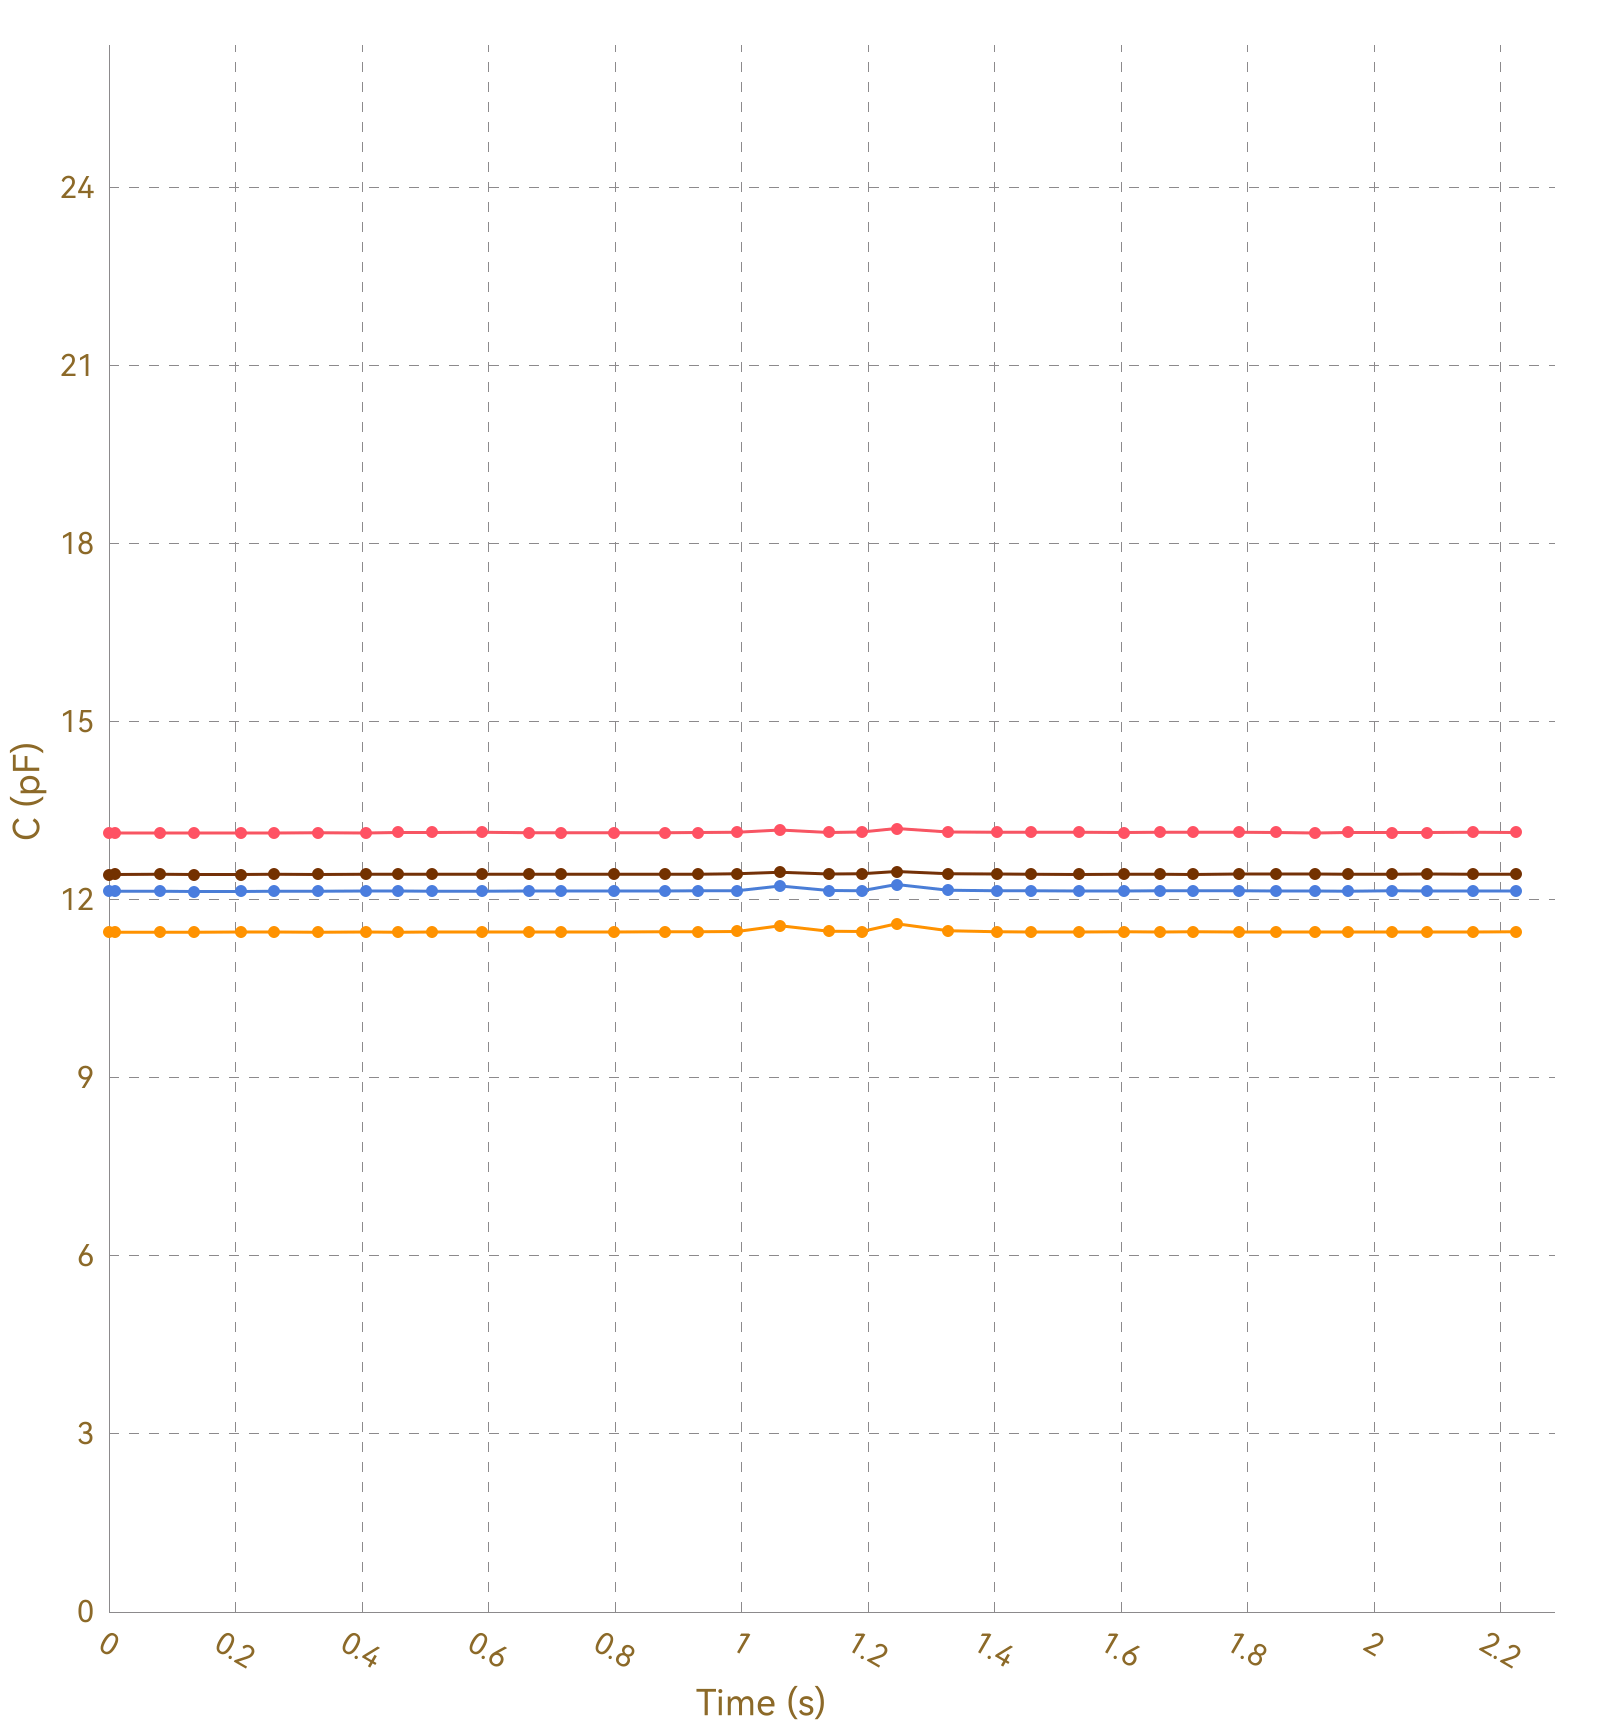

Source data for this figure (header and first rows):
, Ch1, , Ch2, , Ch3, , Ch4, , Ch5, , Ch6, , Ch7, , Ch8, 
Time (s), C (pF), ΔC/C0 (%), C (pF), ΔC/C0 (%), C (pF), ΔC/C0 (%), C (pF), ΔC/C0 (%), C (pF), ΔC/C0 (%), C (pF), ΔC/C0 (%), C (pF), ΔC/C0 (%), C (pF), ΔC/C0 (%)
0.010, 13.12, 0.0000, 11.45, 0.0000, 12.14, 0.0000, 12.42, 0.0000, OL, OL, OL, OL, OL, OL, 0.0000, 0.0000
0.011, 13.12, 0.0000, 11.45, 0.0000, 12.14, 0.0000, 12.43, 0.0000, OL, OL, OL, OL, OL, OL, 0.0000, 0.0000
0.042, 13.13, 0.0000, 11.45, 0.0000, 12.14, 0.0000, 12.43, 0.0000, OL, OL, OL, OL, OL, OL, 0.0000, 0.0000
0.047, 13.13, 0.0000, 11.45, 0.0000, 12.14, 0.0000, 12.43, 0.0000, OL, OL, OL, OL, OL, OL, 0.0000, 0.0000
0.050, 13.13, 0.0000, 11.45, 0.0000, 12.14, 0.0000, 12.43, 0.0000, OL, OL, OL, OL, OL, OL, 0.0000, 0.0000
0.080, 13.13, 0.0000, 11.45, 0.0000, 12.14, 0.0000, 12.43, 0.0000, OL, OL, OL, OL, OL, OL, 0.0000, 0.0000
0.084, 13.13, 0.0000, 11.45, 0.0000, 12.14, 0.0000, 12.42, 0.0000, OL, OL, OL, OL, OL, OL, 0.0000, 0.0000
0.086, 13.13, 0.0000, 11.45, 0.0000, 12.14, 0.0000, 12.43, 0.0000, OL, OL, OL, OL, OL, OL, 0.0000, 0.0000
0.092, 13.13, 0.0000, 11.45, 0.0000, 12.14, 0.0000, 12.42, 0.0000, OL, OL, OL, OL, OL, OL, 0.0000, 0.0000
0.096, 13.13, 0.0000, 11.45, 0.0000, 12.14, 0.0000, 12.43, 0.0000, OL, OL, OL, OL, OL, OL, 0.0000, 0.0000
0.126, 13.13, 0.0000, 11.45, 0.0000, 12.14, 0.0000, 12.42, 0.0000, OL, OL, OL, OL, OL, OL, 0.0000, 0.0000
0.130, 13.13, 0.0000, 11.45, 0.0000, 12.14, 0.0000, 12.43, 0.0000, OL, OL, OL, OL, OL, OL, 0.0000, 0.0000
0.134, 13.13, 0.0000, 11.45, 0.0000, 12.14, 0.0000, 12.43, 0.0000, OL, OL, OL, OL, OL, OL, 0.0000, 0.0000
0.164, 13.13, 0.0000, 11.45, 0.0000, 12.14, 0.0000, 12.43, 0.0000, OL, OL, OL, OL, OL, OL, 0.0000, 0.0000
0.168, 13.12, 0.0000, 11.45, 0.0000, 12.14, 0.0000, 12.43, 0.0000, OL, OL, OL, OL, OL, OL, 0.0000, 0.0000
0.172, 13.13, 0.0000, 11.45, 0.0000, 12.14, 0.0000, 12.43, 0.0000, OL, OL, OL, OL, OL, OL, 0.0000, 0.0000
0.175, 13.13, 0.0000, 11.45, 0.0000, 12.14, 0.0000, 12.42, 0.0000, OL, OL, OL, OL, OL, OL, 0.0000, 0.0000
0.179, 13.13, 0.0000, 11.45, 0.0000, 12.14, 0.0000, 12.43, 0.0000, OL, OL, OL, OL, OL, OL, 0.0000, 0.0000
0.209, 13.13, 0.0000, 11.45, 0.0000, 12.14, 0.0000, 12.43, 0.0000, OL, OL, OL, OL, OL, OL, 0.0000, 0.0000
0.212, 13.13, 0.0000, 11.45, 0.0000, 12.14, 0.0000, 12.43, 0.0000, OL, OL, OL, OL, OL, OL, 0.0000, 0.0000
0.215, 13.13, 0.0000, 11.45, 0.0000, 12.14, 0.0000, 12.43, 0.0000, OL, OL, OL, OL, OL, OL, 0.0000, 0.0000
0.222, 13.13, 0.0000, 11.45, 0.0000, 12.14, 0.0000, 12.43, 0.0000, OL, OL, OL, OL, OL, OL, 0.0000, 0.0000
0.252, 13.13, 0.0000, 11.46, 0.0000, 12.14, 0.0000, 12.43, 0.0000, OL, OL, OL, OL, OL, OL, 0.0000, 0.0000
0.256, 13.13, 0.0000, 11.45, 0.0000, 12.14, 0.0000, 12.43, 0.0000, OL, OL, OL, OL, OL, OL, 0.0000, 0.0000
0.258, 13.13, 0.0000, 11.46, 0.0000, 12.14, 0.0000, 12.43, 0.0000, OL, OL, OL, OL, OL, OL, 0.0000, 0.0000
0.261, 13.12, 0.0000, 11.46, 0.0000, 12.14, 0.0000, 12.43, 0.0000, OL, OL, OL, OL, OL, OL, 0.0000, 0.0000
0.263, 13.13, 0.0000, 11.45, 0.0000, 12.14, 0.0000, 12.43, 0.0000, OL, OL, OL, OL, OL, OL, 0.0000, 0.0000
0.293, 13.13, 0.0000, 11.45, 0.0000, 12.14, 0.0000, 12.42, 0.0000, OL, OL, OL, OL, OL, OL, 0.0000, 0.0000
0.298, 13.13, 0.0000, 11.45, 0.0000, 12.14, 0.0000, 12.43, 0.0000, OL, OL, OL, OL, OL, OL, 0.0000, 0.0000
0.301, 13.13, 0.0000, 11.45, 0.0000, 12.15, 0.0000, 12.43, 0.0000, OL, OL, OL, OL, OL, OL, 0.0000, 0.0000
0.331, 13.13, 0.0000, 11.46, 0.0000, 12.14, 0.0000, 12.43, 0.0000, OL, OL, OL, OL, OL, OL, 0.0000, 0.0000
0.335, 13.13, 0.0000, 11.45, 0.0000, 12.14, 0.0000, 12.43, 0.0000, OL, OL, OL, OL, OL, OL, 0.0000, 0.0000
0.337, 13.13, 0.0000, 11.45, 0.0000, 12.14, 0.0000, 12.43, 0.0000, OL, OL, OL, OL, OL, OL, 0.0000, 0.0000
0.340, 13.13, 0.0000, 11.45, 0.0000, 12.14, 0.0000, 12.43, 0.0000, OL, OL, OL, OL, OL, OL, 0.0000, 0.0000
0.345, 13.13, 0.0000, 11.45, 0.0000, 12.15, 0.0000, 12.43, 0.0000, OL, OL, OL, OL, OL, OL, 0.0000, 0.0000
0.375, 13.13, 0.0000, 11.46, 0.0000, 12.14, 0.0000, 12.43, 0.0000, OL, OL, OL, OL, OL, OL, 0.0000, 0.0000
0.379, 13.13, 0.0000, 11.46, 0.0000, 12.15, 0.0000, 12.43, 0.0000, OL, OL, OL, OL, OL, OL, 0.0000, 0.0000
0.381, 13.13, 0.0000, 11.46, 0.0000, 12.15, 0.0000, 12.43, 0.0000, OL, OL, OL, OL, OL, OL, 0.0000, 0.0000
0.406, 13.13, 0.0000, 11.45, 0.0000, 12.14, 0.0000, 12.43, 0.0000, OL, OL, OL, OL, OL, OL, 0.0000, 0.0000
0.409, 13.13, 0.0000, 11.46, 0.0000, 12.14, 0.0000, 12.43, 0.0000, OL, OL, OL, OL, OL, OL, 0.0000, 0.0000
0.436, 13.13, 0.0000, 11.45, 0.0000, 12.14, 0.0000, 12.43, 0.0000, OL, OL, OL, OL, OL, OL, 0.0000, 0.0000
0.455, 13.13, 0.0000, 11.46, 0.0000, 12.14, 0.0000, 12.43, 0.0000, OL, OL, OL, OL, OL, OL, 0.0000, 0.0000
0.457, 13.12, 0.0000, 11.46, 0.0000, 12.15, 0.0000, 12.43, 0.0000, OL, OL, OL, OL, OL, OL, 0.0000, 0.0000
0.460, 13.13, 0.0000, 11.45, 0.0000, 12.15, 0.0000, 12.43, 0.0000, OL, OL, OL, OL, OL, OL, 0.0000, 0.0000
0.462, 13.13, 0.0000, 11.46, 0.0000, 12.15, 0.0000, 12.43, 0.0000, OL, OL, OL, OL, OL, OL, 0.0000, 0.0000
0.465, 13.13, 0.0000, 11.46, 0.0000, 12.14, 0.0000, 12.43, 0.0000, OL, OL, OL, OL, OL, OL, 0.0000, 0.0000
0.472, 13.13, 0.0000, 11.45, 0.0000, 12.14, 0.0000, 12.43, 0.0000, OL, OL, OL, OL, OL, OL, 0.0000, 0.0000
0.476, 13.13, 0.0000, 11.46, 0.0000, 12.15, 0.0000, 12.43, 0.0000, OL, OL, OL, OL, OL, OL, 0.0000, 0.0000
0.507, 13.13, 0.0000, 11.46, 0.0000, 12.14, 0.0000, 12.43, 0.0000, OL, OL, OL, OL, OL, OL, 0.0000, 0.0000
0.511, 13.13, 0.0000, 11.45, 0.0000, 12.15, 0.0000, 12.43, 0.0000, OL, OL, OL, OL, OL, OL, 0.0000, 0.0000
0.514, 13.13, 0.0000, 11.46, 0.0000, 12.15, 0.0000, 12.43, 0.0000, OL, OL, OL, OL, OL, OL, 0.0000, 0.0000
0.516, 13.12, 0.0000, 11.46, 0.0000, 12.15, 0.0000, 12.43, 0.0000, OL, OL, OL, OL, OL, OL, 0.0000, 0.0000
0.520, 13.13, 0.0000, 11.46, 0.0000, 12.15, 0.0000, 12.43, 0.0000, OL, OL, OL, OL, OL, OL, 0.0000, 0.0000
0.550, 13.13, 0.0000, 11.46, 0.0000, 12.15, 0.0000, 12.43, 0.0000, OL, OL, OL, OL, OL, OL, 0.0000, 0.0000
0.556, 13.13, 0.0000, 11.46, 0.0000, 12.15, 0.0000, 12.43, 0.0000, OL, OL, OL, OL, OL, OL, 0.0000, 0.0000
0.559, 13.13, 0.0000, 11.46, 0.0000, 12.14, 0.0000, 12.43, 0.0000, OL, OL, OL, OL, OL, OL, 0.0000, 0.0000
0.589, 13.13, 0.0000, 11.46, 0.0000, 12.15, 0.0000, 12.43, 0.0000, OL, OL, OL, OL, OL, OL, 0.0000, 0.0000
0.592, 13.13, 0.0000, 11.46, 0.0000, 12.15, 0.0000, 12.43, 0.0000, OL, OL, OL, OL, OL, OL, 0.0000, 0.0000
0.595, 13.13, 0.0000, 11.46, 0.0000, 12.15, 0.0000, 12.43, 0.0000, OL, OL, OL, OL, OL, OL, 0.0000, 0.0000
... 170 more rows
